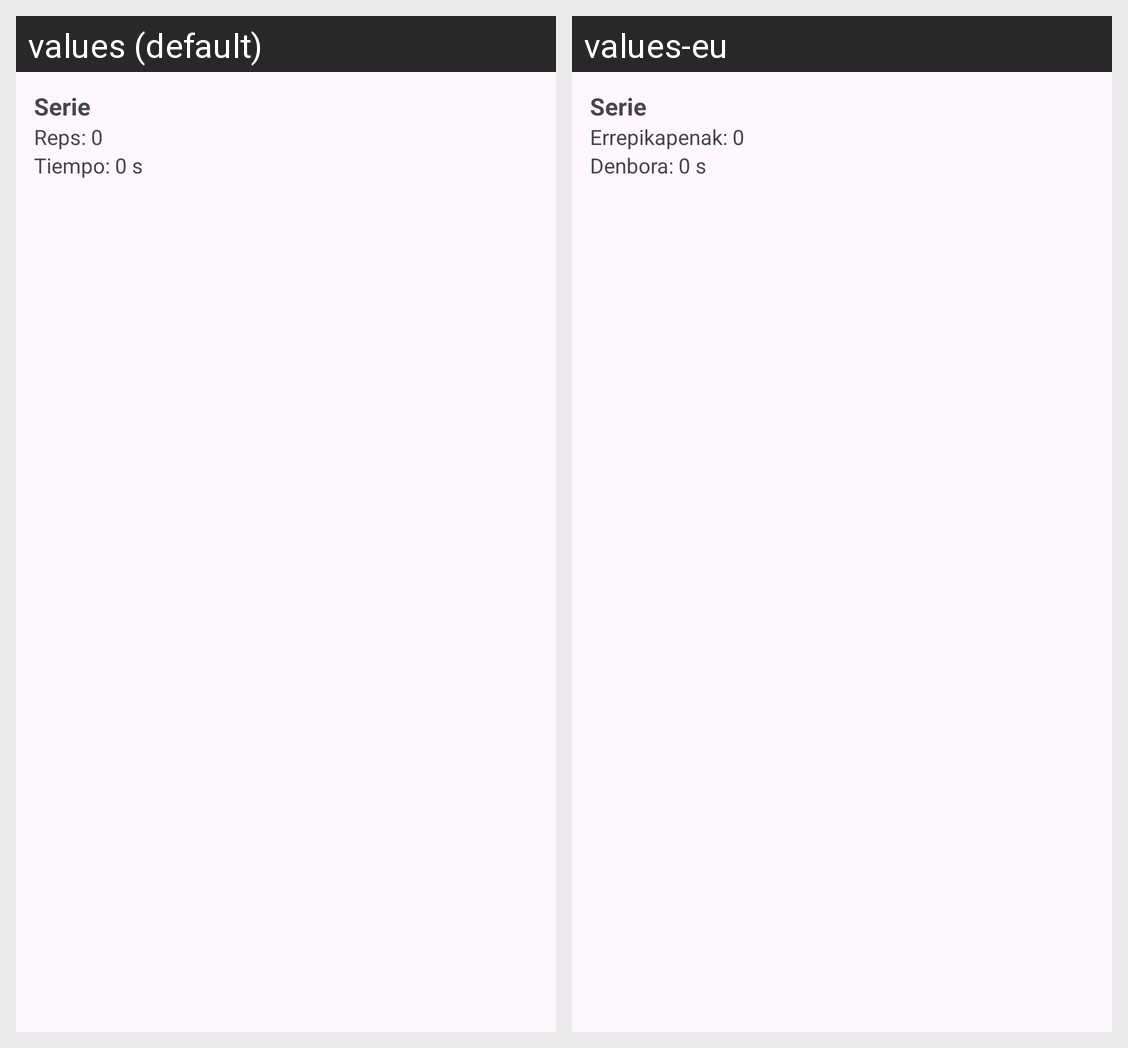

The Android screen above is rendered under two locales of the same app. Produce the string resources it draws, with the default and per-locale values.
Android screen res/layout/series_item.xml rendered under 2 locales, left to right: values (default), values-eu. Device: Nexus 5 (rendered at 1080×1920; each locale shown at half size, 540×960, under a caption strip naming it); theme Theme.GymHub.
Strings drawn on this screen, with the default value and each locale's value (text and hints the layout hard-codes, and strings that could not be matched under every locale, appear in the picture but are not listed):

serie4
  values: Serie
  values-eu: Serie

reps_03
  values: Reps: 0
  values-eu: Errepikapenak: 0

tiempo_0_s
  values: Tiempo: 0 s
  values-eu: Denbora: 0 s
